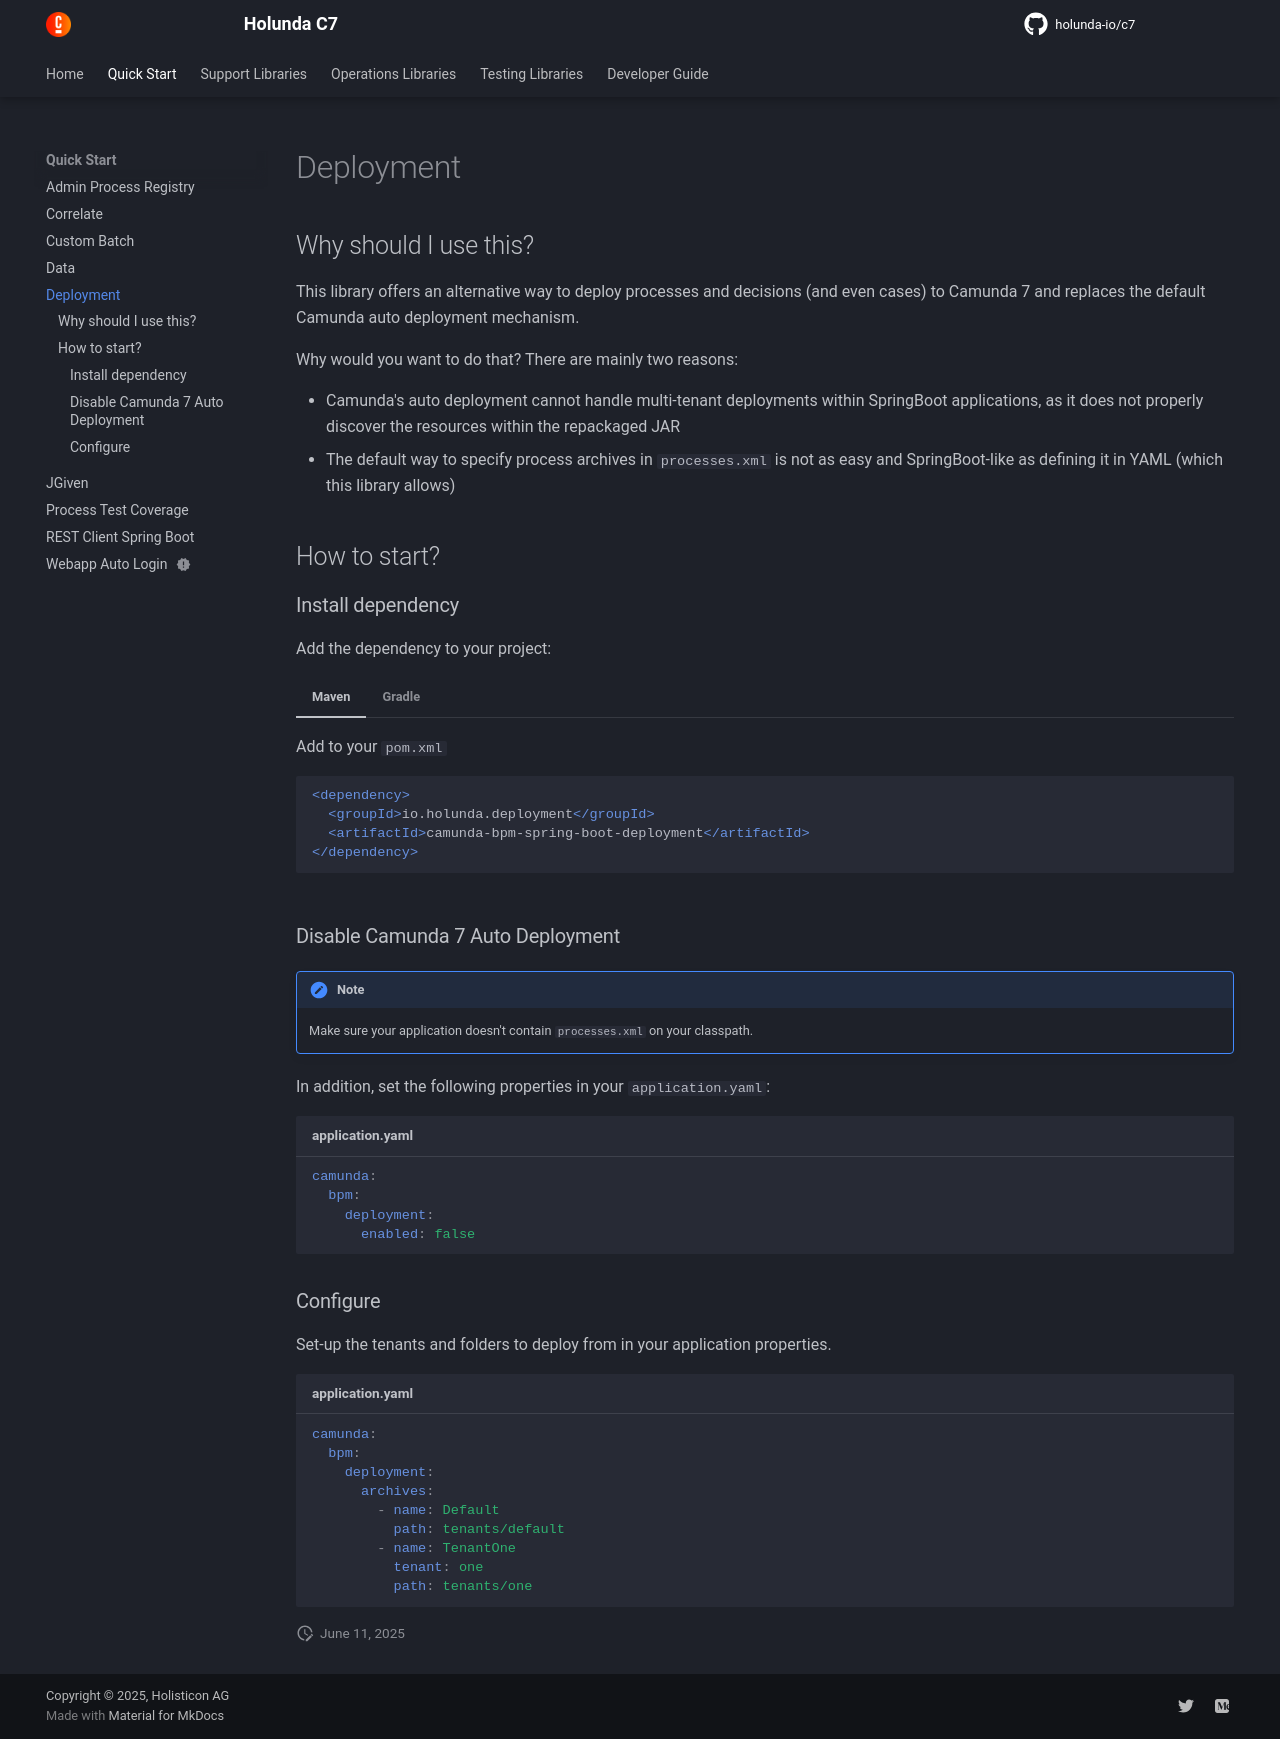

repository: holunda-io/c7 · page: 2026.11.1/getting-started/c7-deployment.html · generator: mkdocs

## Why should I use this?

This library offers an alternative way to deploy processes and decisions (and even cases) 
to Camunda 7 and replaces the default Camunda auto deployment mechanism.

Why would you want to do that? There are mainly two reasons:

* Camunda's auto deployment cannot handle multi-tenant deployments within SpringBoot applications, 
as it does not properly discover the resources within the repackaged JAR
* The default way to specify process archives in `processes.xml` is not as easy and SpringBoot-like 
as defining it in YAML (which this library allows)

## How to start?

### Install dependency

Add the dependency to your project:

=== "Maven"

    Add to your `pom.xml`

    ```xml
    <dependency>
      <groupId>io.holunda.deployment</groupId>
      <artifactId>camunda-bpm-spring-boot-deployment</artifactId>
    </dependency>
    ```

=== "Gradle"

    Add to your `build.gradle.kts`

    ```kts
    implementation("io.holunda.deployment:camunda-bpm-spring-boot-deployment:$version")
    
    ```

### Disable Camunda 7 Auto Deployment

!!! note
    Make sure your application doesn't contain `processes.xml` on your classpath.

In addition, set the following properties in your `application.yaml`:

```yaml title="application.yaml"
camunda:
  bpm:
    deployment:
      enabled: false
```

### Configure

Set-up the tenants and folders to deploy from in your application properties.

```yaml title="application.yaml"
camunda:
  bpm:
    deployment:
      archives:
        - name: Default
          path: tenants/default
        - name: TenantOne
          tenant: one
          path: tenants/one

```
